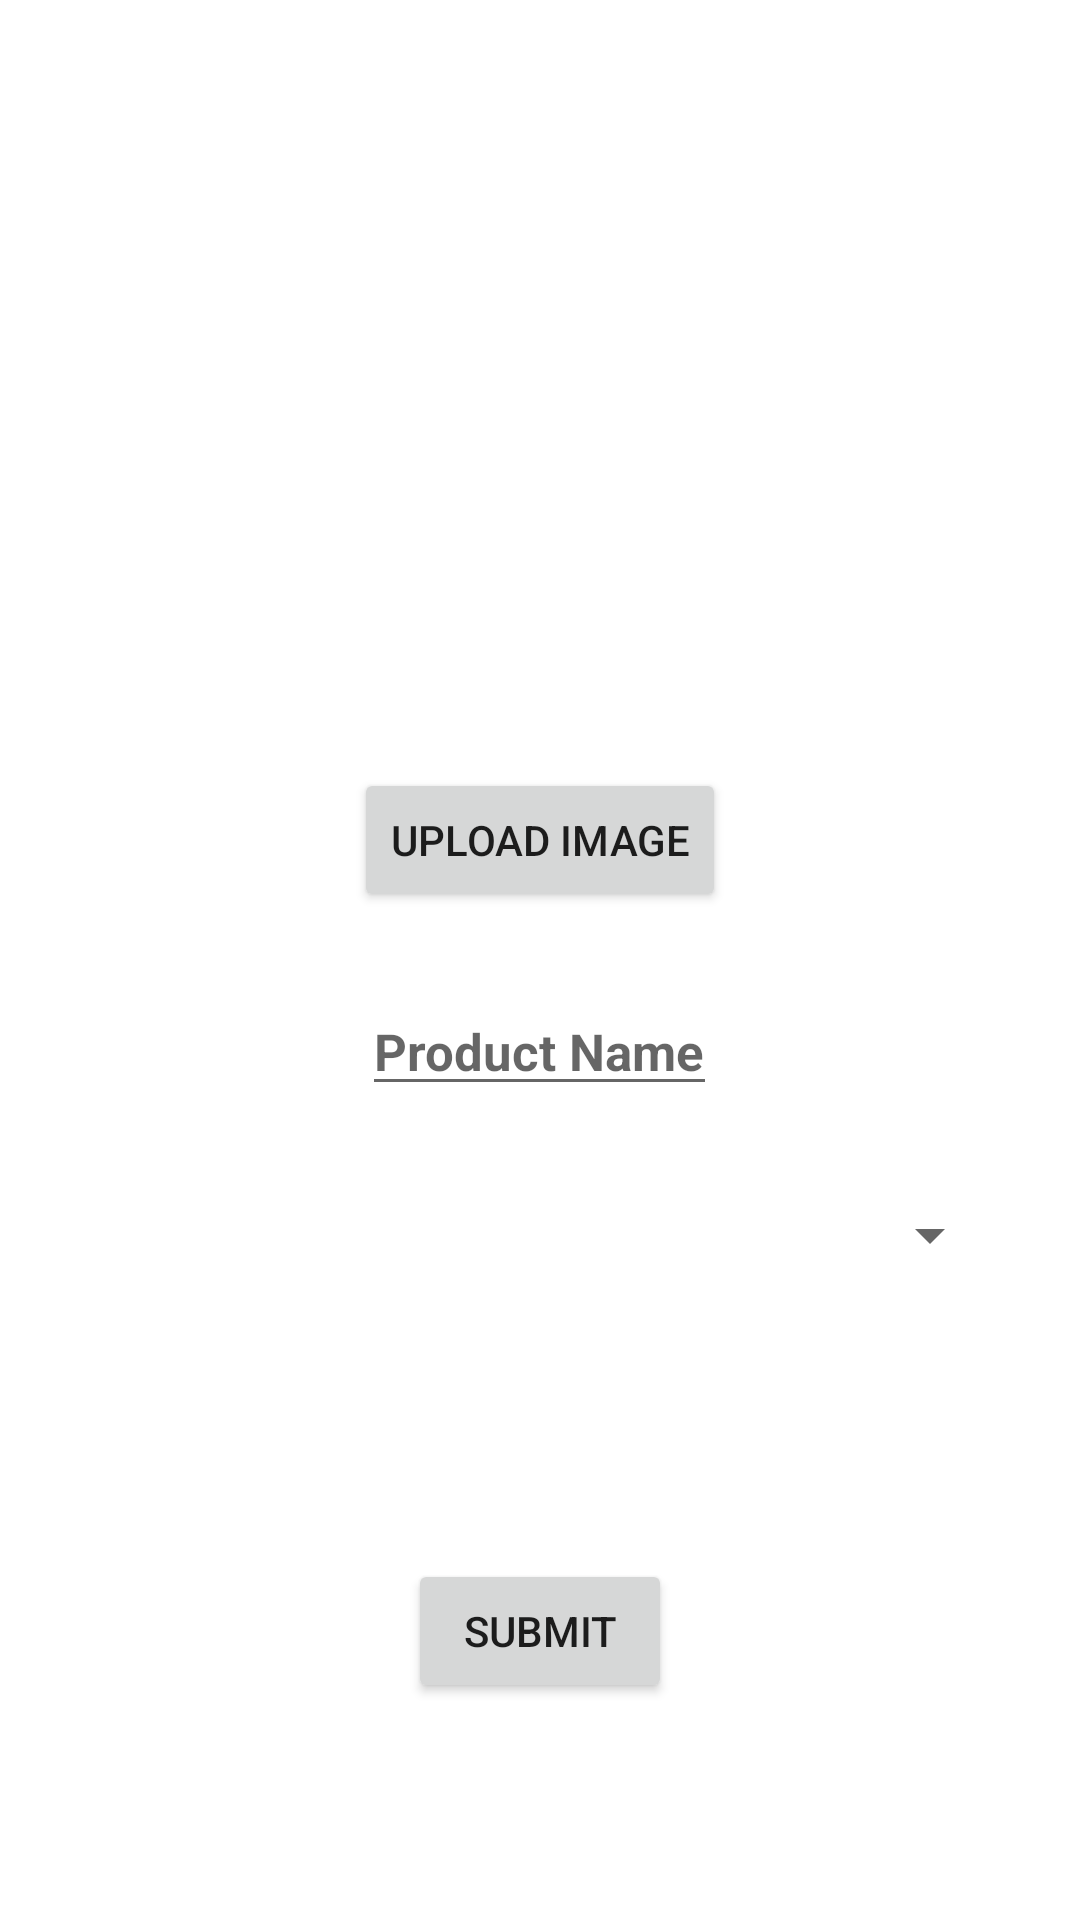

This screen was rendered from an Android layout file. Write that file and the resources it references.
<!-- AndroidManifest.xml: application theme AppTheme -->
<!-- res/layout/activity_new_crop.xml -->
<?xml version="1.0" encoding="utf-8"?>
<RelativeLayout xmlns:android="http://schemas.android.com/apk/res/android"
    xmlns:app="http://schemas.android.com/apk/res-auto"
    xmlns:tools="http://schemas.android.com/tools"
    android:layout_width="match_parent"
    android:layout_height="match_parent"
    android:background="@android:color/white"
    android:paddingLeft="16dp"
    android:paddingTop="16dp"
    android:paddingRight="16dp"
    android:paddingBottom="16dp"
    tools:context=".MainActivity">


    <Button
        android:id="@+id/upload_image_crop"
        android:layout_width="wrap_content"
        android:layout_height="wrap_content"
        android:layout_below="@+id/product_img"
        android:layout_centerInParent="true"
        android:text="Upload Image"/>

    <Button
        android:id="@+id/submit_btn"
        android:layout_width="wrap_content"
        android:layout_height="wrap_content"
        android:layout_below="@+id/spinner"
        android:layout_centerInParent="true"
        android:layout_centerVertical="true"
        android:layout_marginTop="90dp"
        android:text="Submit"
        tools:ignore="UnknownId" />

    <EditText
        android:id="@+id/pro_name"
        android:layout_width="wrap_content"
        android:layout_height="wrap_content"
        android:layout_below="@+id/upload_image_crop"
        android:layout_centerInParent="true"
        android:layout_marginTop="25dp"
        android:layout_marginBottom="20dp"
        android:gravity="center"
        android:hint="Product Name"
        android:textColor="@android:color/black"
        android:textSize="17sp"
        android:textStyle="bold" />

    <ImageView
        android:id="@+id/product_img"
        android:layout_width="200dp"
        android:layout_height="200dp"
        android:layout_marginBottom="20dp"
        android:layout_centerHorizontal="true"
        android:layout_marginTop="20dp"/>

    <Spinner
        android:id="@+id/spinner"
        android:layout_width="match_parent"
        android:layout_height="36dp"
        android:layout_below="@+id/pro_name"
        android:layout_marginTop="5dp"
        android:layout_marginEnd="10sp"
        tools:ignore="RtlHardcoded" />

</RelativeLayout>
<!-- resources referenced by this layout -->
<resources>
  <style name="AppTheme" parent="Theme.AppCompat.Light.NoActionBar">
          
          <item name="colorPrimary">@color/colorPrimary</item>
          <item name="colorPrimaryDark">@color/colorPrimaryDark</item>
          <item name="colorAccent">@color/colorAccent</item>
      </style>
  <color name="colorPrimary">#008577</color>
  <color name="colorPrimaryDark">#00574B</color>
  <color name="colorAccent">#D81B60</color>
</resources>
